Run: headless pygame with SDL's dummy video driver; simulated clock (each Clock.tick advances the game by its frame time, no real sleeping); random seed 0; keys injected as events and as key.get_pressed() state; mouse plan: one left click at the window centre at the start of phase 2, then a move to the lower-right quarter at the start of phase 3.
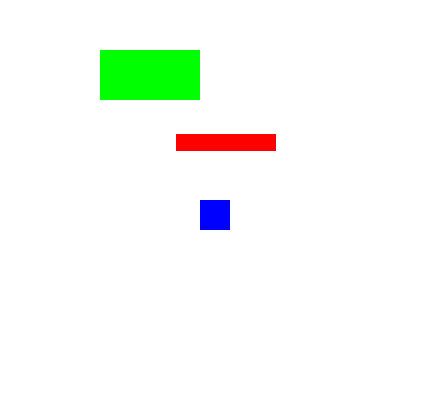
Frame 1 of 4 · flips 1–60 · no input
Frame 2 of 4 · flips 61–180 · clicked the window centre · tapped SPACE, RETURN · held RIGHT (→), D · screen unchanged from frame 1, image omitted
Frame 3 of 4 · flips 181–300 · moved the mouse to the lower-right quarter · held DOWN (↓), S · screen unchanged from frame 2, image omitted
Frame 4 of 4 · flips 301–420 · held LEFT (←), A, UP (↑), W · screen unchanged from frame 3, image omitted

The pygame program that drew these frames:

import pygame

class logic_gate():
    def __init__(self, x, y, width, height):
        self.rectangle = pygame.Rect(x, y, width, height)
        self.draggable = False
        self.offset_x = 0
        self.offset_y = 0

    def drag(self, event):
        if event.type == pygame.MOUSEBUTTONDOWN:
            if event.button == 1:
                if self.rectangle.collidepoint(event.pos):
                    self.draggable = True
                    mouse_x, mouse_y = event.pos
                    self.offset_x = self.rectangle.x - mouse_x
                    self.offset_y = self.rectangle.y - mouse_y

        elif event.type == pygame.MOUSEBUTTONUP:
            if event.button == 1:
                self.draggable = False

        elif event.type == pygame.MOUSEMOTION:
            if self.draggable:
                mouse_x, mouse_y = event.pos
                self.rectangle.x = mouse_x + self.offset_x
                self.rectangle.y = mouse_y + self.offset_y


# constants
SCREEN_WIDTH = 430
SCREEN_HEIGHT = 410
WHITE = (255, 255, 255)
RED = (255, 0, 0)
GREEN = (0, 255, 0)
BLUE = (0, 0, 255)
FPS = 30

# creates screen
screen = pygame.display.set_mode((SCREEN_WIDTH, SCREEN_HEIGHT))
pygame.display.set_caption("HDL Vizualizer")

gate1 = logic_gate(176, 134, 100, 17)
gate2 = logic_gate(100, 50, 100, 50)
gate3 = logic_gate(200, 200, 30, 30)


clock = pygame.time.Clock()
running = True

# loops until exit button pressed
while running:
    for event in pygame.event.get():

        # detects exit button press
        if event.type == pygame.QUIT:
            running = False

        gate1.drag(event)
        gate2.drag(event)
        gate3.drag(event)


    screen.fill(WHITE)

    pygame.draw.rect(screen, RED, gate1.rectangle)
    pygame.draw.rect(screen, GREEN, gate2.rectangle)
    pygame.draw.rect(screen, BLUE, gate3.rectangle)

    pygame.display.flip()

    clock.tick(FPS)


pygame.quit()
